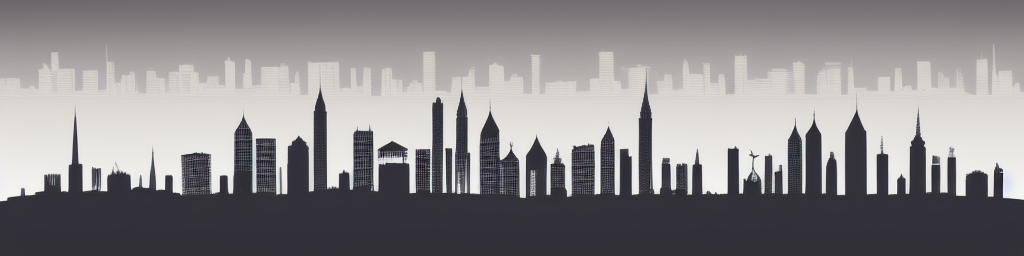
Generation parameters embedded in this image by AUTOMATIC1111 Stable Diffusion web UI or a fork of it (Forge, ...) (PNG 'parameters' text chunk):
Stylized city skyline in silhouette with white sky
Steps: 20, Sampler: Euler a, CFG scale: 7, Seed: 2371653675, Size: 1024x256, Model hash: bb725eaf2e, Model: Protogen_V2.2